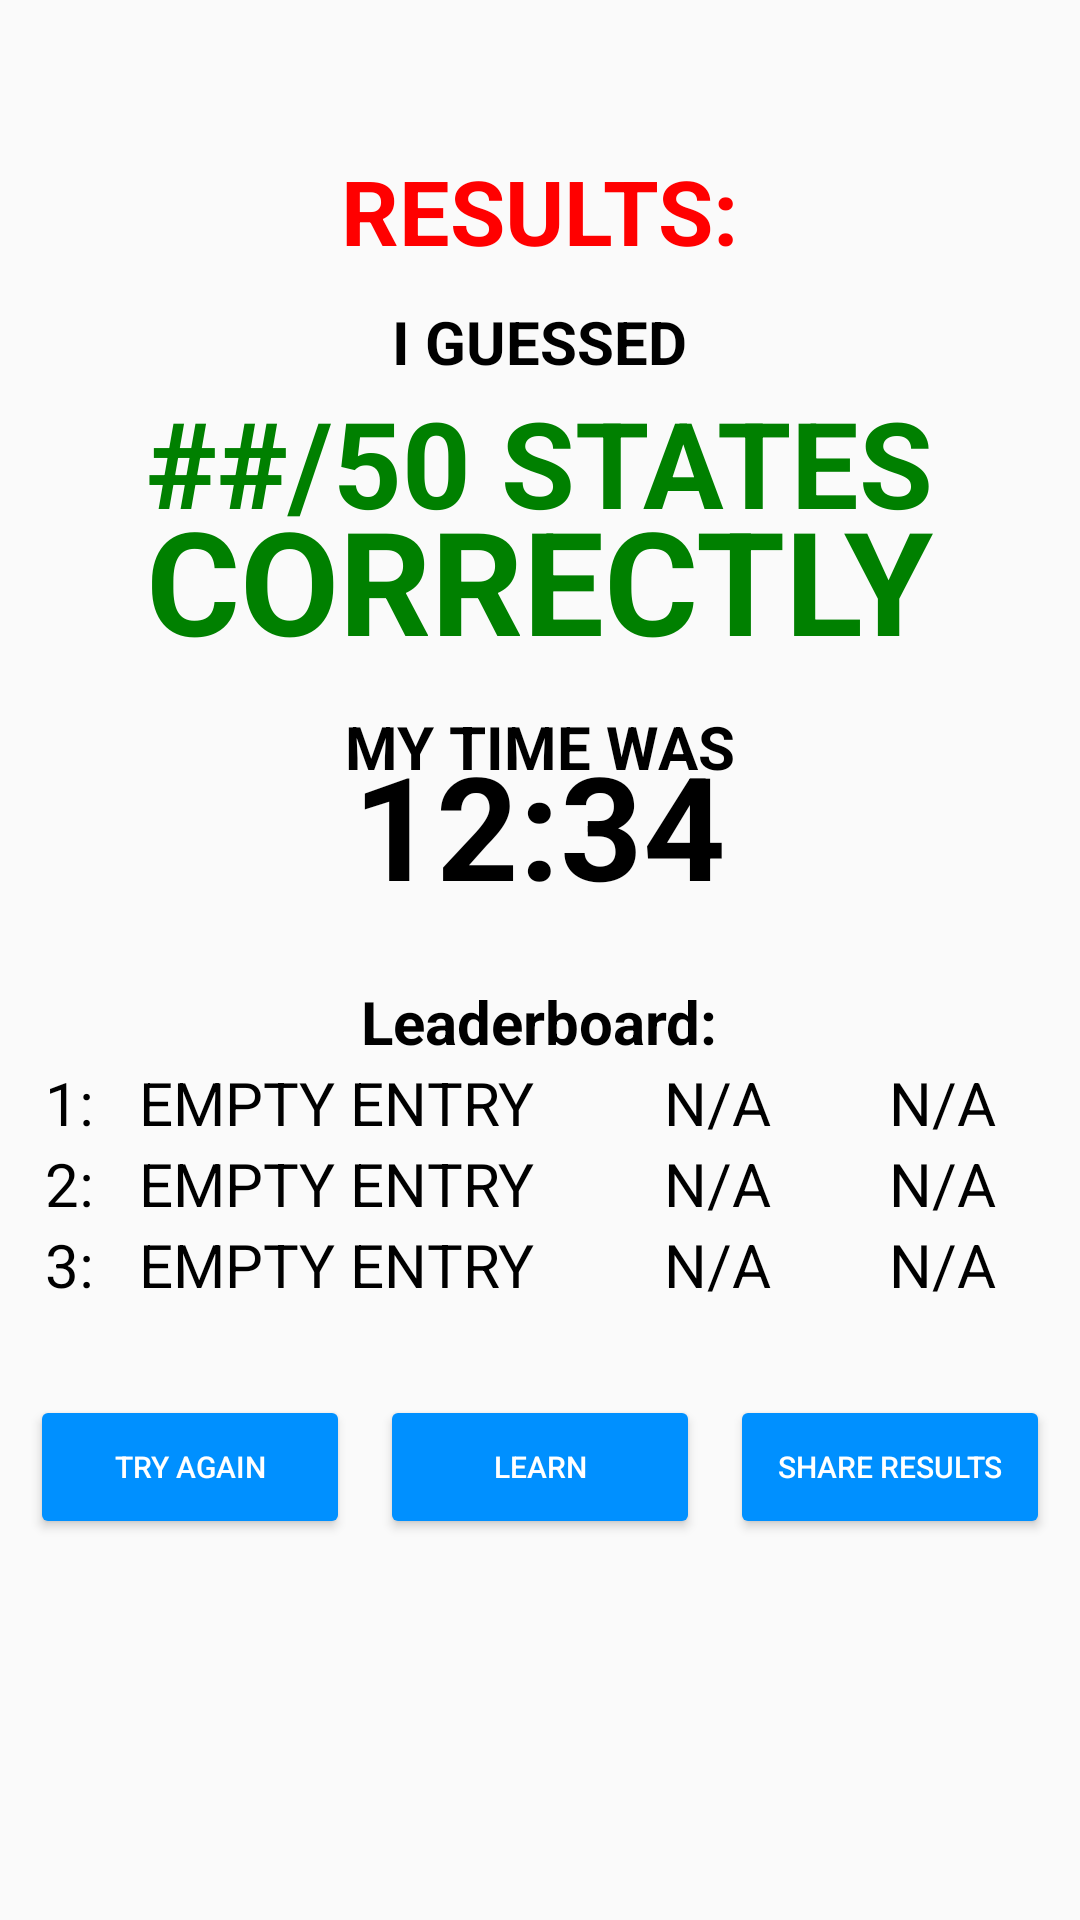

Produce the Android XML layout that renders to this screen, including the resource entries it uses.
<!-- AndroidManifest.xml: application theme AppTheme -->
<!-- res/layout/fragment_quiz_results.xml -->
<?xml version="1.0" encoding="utf-8"?>
<LinearLayout xmlns:android="http://schemas.android.com/apk/res/android"
    xmlns:tools="http://schemas.android.com/tools"
    android:layout_width="match_parent"
    android:layout_height="match_parent"
    android:orientation="vertical"
    tools:context=".QuizResultsFragment">

    <TextView
        android:id="@+id/ResultsTitle"
        android:layout_marginTop="50dp"
        android:textStyle="bold"
        android:textColor="@color/red"
        android:textSize="30dp"
        android:layout_width="wrap_content"
        android:layout_height="wrap_content"
        android:layout_gravity="center"
        android:text="RESULTS:" />

    <TextView
        android:id="@+id/IGuessedText"
        android:layout_marginTop="10dp"
        android:textStyle="bold"
        android:textColor="@color/textColor"
        android:textSize="20dp"
        android:layout_width="wrap_content"
        android:layout_height="wrap_content"
        android:layout_gravity="center"
        android:text="I GUESSED"/>

    <TextView
        android:id="@+id/ScoreText"
        android:textStyle="bold"
        android:textColor="@color/green"
        android:textSize="40dp"
        android:layout_width="wrap_content"
        android:layout_height="wrap_content"
        android:layout_gravity="center"
        android:text="##/50 STATES"/>

    <TextView
        android:id="@+id/CorrectText"
        android:layout_marginTop="-20dp"
        android:textStyle="bold"
        android:textColor="@color/green"
        android:textSize="48dp"
        android:layout_width="wrap_content"
        android:layout_height="wrap_content"
        android:layout_gravity="center"
        android:text="CORRECTLY"/>

    <TextView
        android:id="@+id/MyTimeText"
        android:layout_marginTop="10dp"
        android:textStyle="bold"
        android:textColor="@color/textColor"
        android:textSize="20dp"
        android:layout_width="wrap_content"
        android:layout_height="wrap_content"
        android:layout_gravity="center"
        android:text="MY TIME WAS"/>

    <TextView
        android:id="@+id/TimeText"
        android:layout_marginTop="-20dp"
        android:textStyle="bold"
        android:textColor="@color/textColor"
        android:textSize="48dp"
        android:layout_width="wrap_content"
        android:layout_height="wrap_content"
        android:layout_gravity="center"
        android:text="12:34"/>

    <TextView
        android:id="@+id/LeaderboardText"
        android:layout_marginTop="20dp"
        android:textStyle="bold"
        android:textColor="@color/textColor"
        android:textSize="20dp"
        android:layout_width="wrap_content"
        android:layout_height="wrap_content"
        android:layout_gravity="center"
        android:text="Leaderboard:"/>

    <TableLayout
        android:layout_width="match_parent"
        android:layout_height="wrap_content">

        <TableRow
            android:layout_width="match_parent"
            android:layout_height="match_parent">

            <TextView
                android:id="@+id/FirstPlace"
                android:layout_width="wrap_content"
                android:layout_height="wrap_content"
                android:layout_gravity="left"
                android:layout_marginLeft="15dp"
                android:text="1:"
                android:textColor="@color/textColor"
                android:textSize="20dp" />

            <TextView
                android:id="@+id/FirstPlaceName"
                android:layout_width="175dp"
                android:layout_height="wrap_content"
                android:text="EMPTY ENTRY"
                android:textColor="@color/textColor"
                android:textSize="20dp" />

            <TextView
                android:id="@+id/FirstPlaceScore"
                android:layout_width="75dp"
                android:layout_height="match_parent"
                android:text="N/A"
                android:textColor="@color/textColor"
                android:textSize="20dp" />

            <TextView
                android:id="@+id/FirstPlaceTime"
                android:layout_width="110dp"
                android:layout_height="wrap_content"
                android:layout_marginLeft="0dp"
                android:text="N/A"
                android:textColor="@color/textColor"
                android:textSize="20dp" />

        </TableRow>

        <TableRow
            android:layout_width="match_parent"
            android:layout_height="match_parent">

            <TextView
                android:id="@+id/SecondPlace"
                android:layout_width="wrap_content"
                android:layout_height="wrap_content"
                android:layout_gravity="left"
                android:layout_marginLeft="15dp"
                android:text="2:"
                android:textColor="@color/textColor"
                android:textSize="20dp" />

            <TextView
                android:id="@+id/SecondPlaceName"
                android:layout_width="175dp"
                android:layout_height="wrap_content"
                android:text="EMPTY ENTRY"
                android:textColor="@color/textColor"
                android:textSize="20dp" />

            <TextView
                android:id="@+id/SecondPlaceScore"
                android:layout_width="75dp"
                android:layout_height="match_parent"
                android:text="N/A"
                android:textColor="@color/textColor"
                android:textSize="20dp" />

            <TextView
                android:id="@+id/SecondPlaceTime"
                android:layout_width="110dp"
                android:layout_height="wrap_content"
                android:text="N/A"
                android:textColor="@color/textColor"
                android:textSize="20dp" />

        </TableRow>

        <TableRow
            android:layout_width="match_parent"
            android:layout_height="match_parent">

            <TextView
                android:id="@+id/ThirdPlace"
                android:layout_width="wrap_content"
                android:layout_height="wrap_content"
                android:layout_gravity="left"
                android:layout_marginLeft="15dp"
                android:text="3:"
                android:textColor="@color/textColor"
                android:textSize="20dp" />

            <TextView
                android:id="@+id/ThirdPlaceName"
                android:layout_width="175dp"
                android:layout_height="wrap_content"
                android:text="EMPTY ENTRY"
                android:textColor="@color/textColor"
                android:textSize="20dp" />

            <TextView
                android:id="@+id/ThirdPlaceScore"
                android:layout_width="75dp"
                android:layout_height="match_parent"
                android:text="N/A"
                android:textColor="@color/textColor"
                android:textSize="20dp" />

            <TextView
                android:id="@+id/ThirdPlaceTime"
                android:layout_width="110dp"
                android:layout_height="wrap_content"
                android:text="N/A"
                android:textColor="@color/textColor"
                android:textSize="20dp" />

        </TableRow>

    </TableLayout>

    <LinearLayout
        android:layout_width="fill_parent"
        android:layout_height="wrap_content"
        android:orientation="horizontal"
        android:layout_marginTop="30dp"
        android:gravity="center"
        >

        <Button
            android:id="@+id/TryAgainButton"
            android:backgroundTint="@color/buttonColor"
            android:layout_marginLeft="10dp"
            android:layout_width="120dp"
            android:layout_height="wrap_content"
            android:textSize="10dp"
            android:layout_weight="3"
            android:text="TRY AGAIN" />

        <Button
            android:id="@+id/QuizToLearnButton"
            android:backgroundTint="@color/buttonColor"
            android:layout_width="120dp"
            android:layout_height="wrap_content"
            android:layout_marginLeft="10dp"
            android:layout_marginRight="10dp"
            android:textSize="10dp"
            android:layout_weight="3"
            android:text="LEARN" />

        <Button
            android:id="@+id/ShareButton"
            android:backgroundTint="@color/buttonColor"
            android:layout_marginRight="10dp"
            android:layout_width="120dp"
            android:layout_height="wrap_content"
            android:layout_weight="3"
            android:textSize="10dp"
            android:text="SHARE RESULTS" />

    </LinearLayout>


</LinearLayout>
<!-- resources referenced by this layout -->
<resources>
  <color name="buttonColor">#0090ff</color>
  <color name="green">#008000</color>
  <color name="red">#ff0000</color>
  <color name="textColor">#000000</color>
  <style name="AppTheme" parent="Theme.AppCompat.Light.NoActionBar">
          <item name="backgroundColor">@color/white</item>
          <item name="android:textColor">@color/white</item>
          <item name="colorPrimary">@color/buttonColor</item>
          <item name="colorPrimaryDark">@color/buttonColorDark</item>
          <item name="colorAccent">@color/buttonColor</item>
      </style>
  <color name="white">#FFFFFFFF</color>
  <color name="buttonColorDark">#090fff</color>
</resources>
